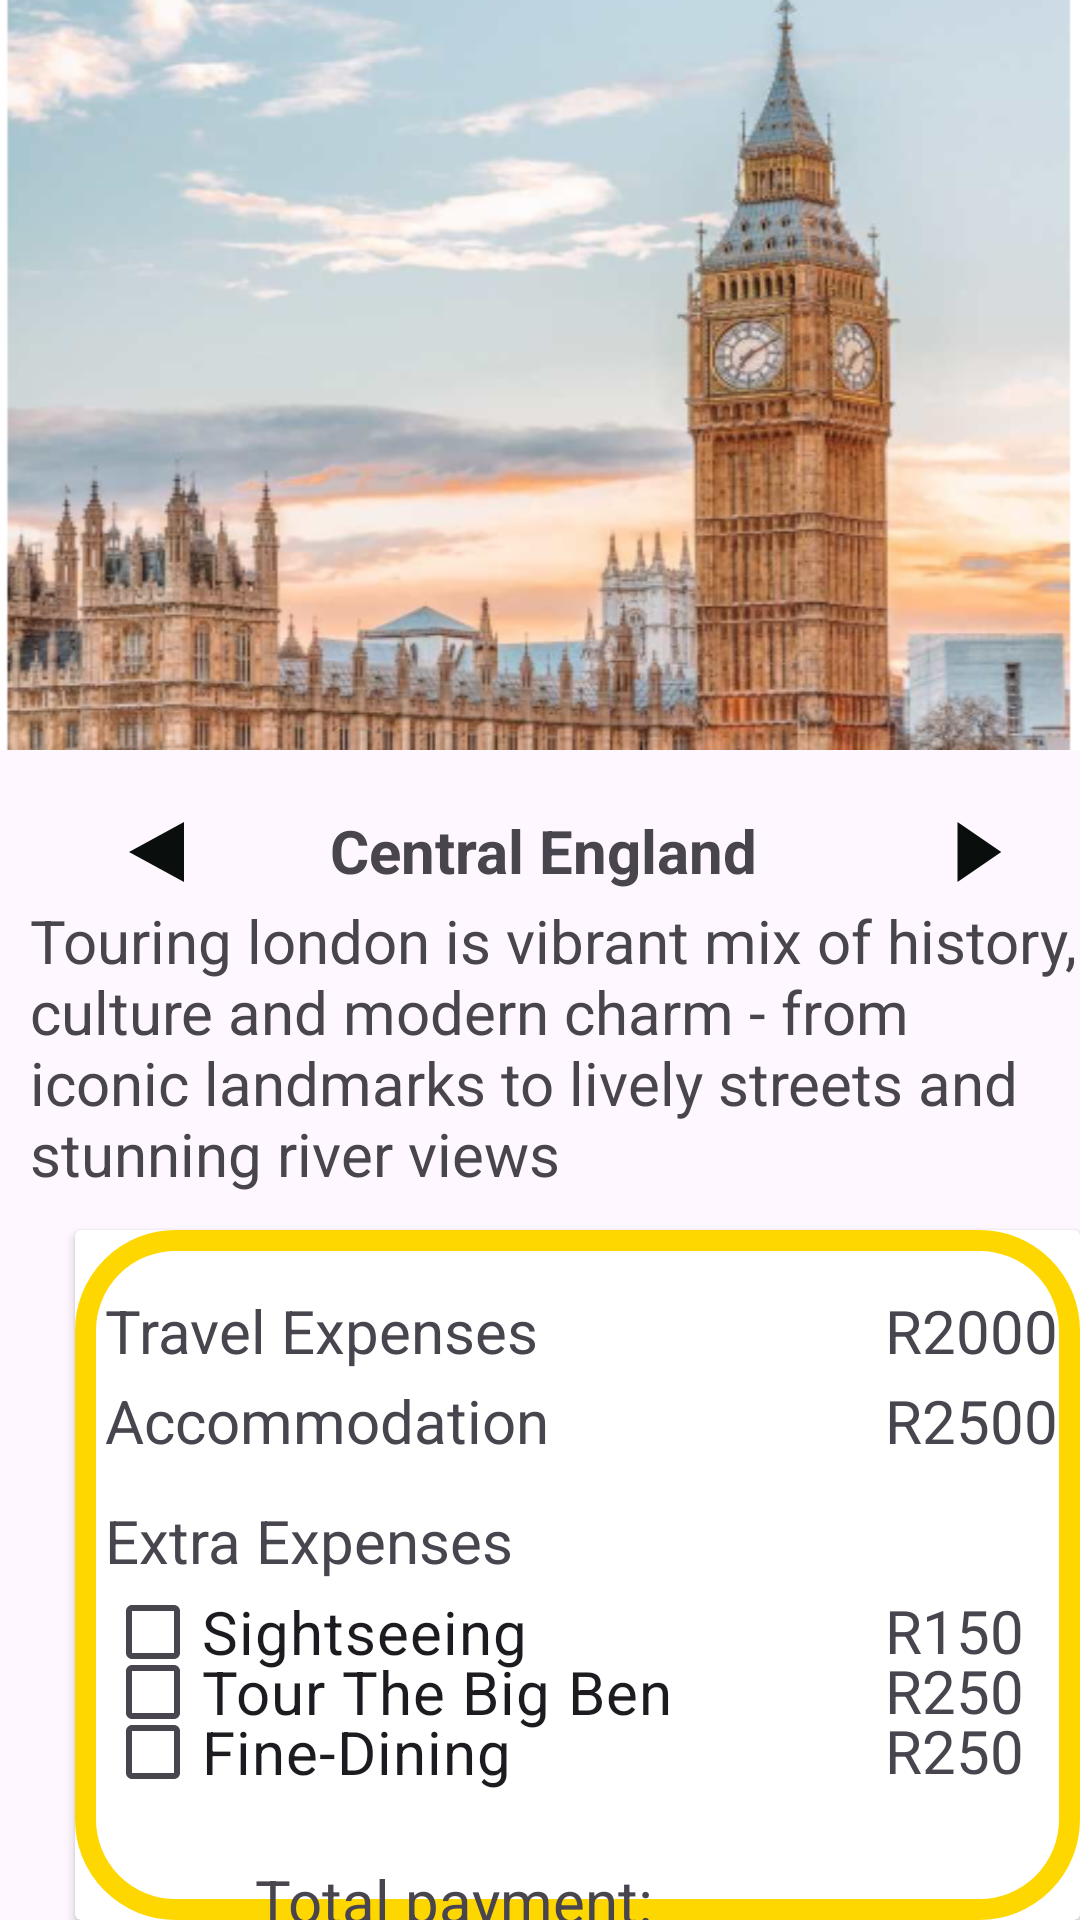

Write the Android layout XML for this screen, with the resource values it uses.
<!-- AndroidManifest.xml: application theme Theme.TripBuddy20 -->
<!-- res/layout/activity_london.xml -->
<?xml version="1.0" encoding="utf-8"?>
<RelativeLayout
    xmlns:android="http://schemas.android.com/apk/res/android"
    xmlns:app="http://schemas.android.com/apk/res-auto"
    xmlns:tools="http://schemas.android.com/tools"
    android:id="@+id/main"
    android:layout_width="match_parent"
    android:layout_height="match_parent"
    tools:context=".London">

    <ImageView
        android:id="@+id/Image1"
        android:layout_width="match_parent"
        android:layout_height="250dp"
        android:background="@drawable/london"/>

    <ImageView
        android:layout_width="match_parent"
        android:layout_height="250dp"
        android:id="@+id/image2" />

    <ImageView
        android:layout_width="match_parent"
        android:layout_height="250dp"
        android:id="@+id/image3" />

    <androidx.appcompat.widget.AppCompatButton
        android:layout_width="wrap_content"
        android:layout_height="wrap_content"
        android:id="@+id/btnLeft"
        android:background="@drawable/outline_arrow_left_24"
        android:layout_marginTop="260dp"
        android:layout_marginLeft="10dp"/>

    <androidx.appcompat.widget.AppCompatButton
        android:layout_width="wrap_content"
        android:layout_height="wrap_content"
        android:id="@+id/btnRight"
        android:background="@drawable/outline_arrow_right_24"
        android:layout_marginTop="260dp"
        android:layout_marginLeft="290dp"/>

    <TextView
        android:layout_width="wrap_content"
        android:layout_height="wrap_content"
        android:layout_marginTop="270dp"
        android:text="Central England"
        android:textSize="20dp"
        android:layout_marginLeft="110dp"
        android:textStyle="bold"/>

    <TextView
        android:layout_width="match_parent"
        android:layout_height="wrap_content"
        android:text="Touring london is vibrant mix of history, culture and modern charm - from iconic landmarks to lively streets and stunning river views"
        android:textSize="20dp"
        android:layout_marginTop="300dp"
        android:layout_marginLeft="10dp"/>


    <androidx.cardview.widget.CardView
        android:layout_width="350dp"
        android:layout_height="400dp"
        android:layout_marginTop="410dp"
        android:layout_marginLeft="25dp" >

            <LinearLayout
                android:layout_width="match_parent"
                android:layout_height="match_parent"
                android:background="@drawable/detailsblock"/>

        <TextView
            android:layout_width="wrap_content"
            android:layout_height="wrap_content"
            android:text="Travel Expenses"
            android:layout_marginTop="20dp"
            android:layout_marginLeft="10dp"
            android:textSize="20dp"/>

        <TextView
            android:layout_width="wrap_content"
            android:layout_height="wrap_content"
            android:text="R2000"
            android:layout_marginTop="20dp"
            android:layout_marginLeft="270dp"
            android:textSize="20dp"/>

        <TextView
            android:layout_width="wrap_content"
            android:layout_height="wrap_content"
            android:text="Accommodation"
            android:layout_marginTop="50dp"
            android:layout_marginLeft="10dp"
            android:textSize="20dp"/>

        <TextView
            android:layout_width="wrap_content"
            android:layout_height="wrap_content"
            android:text="R2500"
            android:layout_marginTop="50dp"
            android:layout_marginLeft="270dp"
            android:textSize="20dp"/>

        <TextView
            android:layout_width="wrap_content"
            android:layout_height="wrap_content"
            android:text="Extra Expenses"
            android:layout_marginTop="90dp"
            android:layout_marginLeft="10dp"
            android:textSize="20dp"/>

        <CheckBox
            android:layout_width="wrap_content"
            android:layout_height="wrap_content"
            android:id="@+id/sight1"
            android:text="Sightseeing"
            android:layout_marginTop="110dp"
            android:layout_marginLeft="10dp"
            android:textSize="20dp"/>

        <TextView
            android:layout_width="wrap_content"
            android:layout_height="wrap_content"
            android:text="R150"
            android:layout_marginTop="120dp"
            android:layout_marginLeft="270dp"
            android:textSize="20dp"/>

        <CheckBox
            android:layout_width="wrap_content"
            android:layout_height="wrap_content"
            android:id="@+id/big"
            android:text="Tour The Big Ben"
            android:layout_marginTop="130dp"
            android:layout_marginLeft="10dp"
            android:textSize="20dp"/>

        <TextView
            android:layout_width="wrap_content"
            android:layout_height="wrap_content"
            android:text="R250"
            android:layout_marginTop="140dp"
            android:layout_marginLeft="270dp"
            android:textSize="20dp"/>

        <CheckBox
            android:layout_width="wrap_content"
            android:layout_height="wrap_content"
            android:id="@+id/fine1"
            android:text="Fine-Dining"
            android:layout_marginTop="150dp"
            android:layout_marginLeft="10dp"
            android:textSize="20dp"/>

        <TextView
            android:layout_width="wrap_content"
            android:layout_height="wrap_content"
            android:text="R250"
            android:layout_marginTop="160dp"
            android:layout_marginLeft="270dp"
            android:textSize="20dp"/>


        <TextView
            android:layout_width="wrap_content"
            android:layout_height="wrap_content"
            android:id="@+id/total"
            android:textSize="20dp"
            android:text="Total payment: "
            android:layout_marginTop="210dp"
            android:layout_marginLeft="60dp"/>

    </androidx.cardview.widget.CardView>


    <androidx.appcompat.widget.AppCompatButton
        android:layout_width="wrap_content"
        android:layout_height="wrap_content"
        android:id="@+id/pay1"
        android:text=" Confirm Payment "
        android:textColor="@color/white"
        android:background="@drawable/roundbuttons"
        android:layout_marginLeft="130dp"
        android:layout_marginTop="670dp"/>
    


</RelativeLayout>
<!-- resources referenced by this layout -->
<resources>
  <color name="white">#FFFFFFFF</color>
  <!-- drawable detailsblock (drawable) -->
  <?xml version="1.0" encoding="utf-8"?>
      <shape xmlns:android="http://schemas.android.com/apk/res/android"
          android:shape="rectangle">
  
  
          <stroke
              android:width="7dp"
              android:color="@color/Yelllow"/>
          <corners
              android:radius="30dp"/>
      </shape>
  <!-- drawable london: png bitmap (drawable, 219115 bytes) -->
  <!-- drawable outline_arrow_left_24 (drawable) -->
  <vector xmlns:android="http://schemas.android.com/apk/res/android" android:autoMirrored="true" android:height="24dp" android:tint="#0A0E0C" android:viewportHeight="960" android:viewportWidth="960" android:width="24dp">
        
      <path android:fillColor="@android:color/white" android:pathData="M560,680L360,480L560,280L560,680Z"/>
      
  </vector>
  <!-- drawable outline_arrow_right_24 (drawable) -->
  <vector xmlns:android="http://schemas.android.com/apk/res/android" android:autoMirrored="true" android:height="24dp" android:tint="#0A0E0C" android:viewportHeight="960" android:viewportWidth="960" android:width="24dp">
        
      <path android:fillColor="@android:color/white" android:pathData="M400,680L400,280L600,480L400,680Z"/>
      
  </vector>
  <!-- drawable roundbuttons (drawable) -->
  <?xml version="1.0" encoding="utf-8"?>
  <shape
      xmlns:android="http://schemas.android.com/apk/res/android"
      android:shape="rectangle">
  
      <corners android:radius="50dp"/>
  
      <solid android:color="@color/Orange"/>
  
      <stroke android:width="2dp"
          android:color="@color/Orange"/>
  
  </shape>
  <style name="Theme.TripBuddy20" parent="Base.Theme.TripBuddy20" />
  <color name="Yelllow">#FFD700</color>
  <color name="Orange">#FF6E00</color>
  <style name="Base.Theme.TripBuddy20" parent="Theme.Material3.DayNight.NoActionBar">
          
          
  
  
      </style>
</resources>
